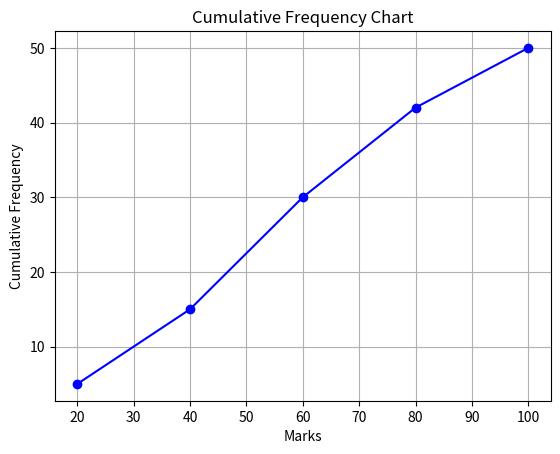
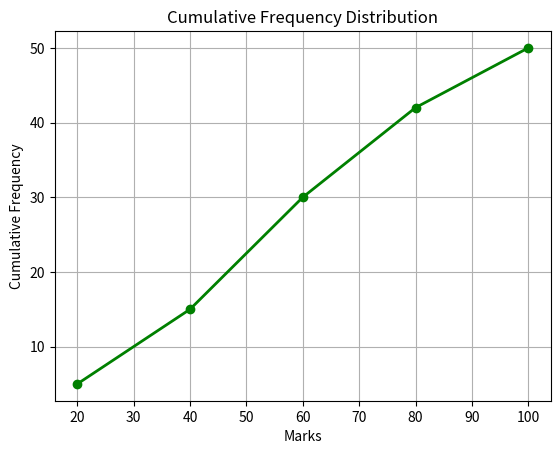
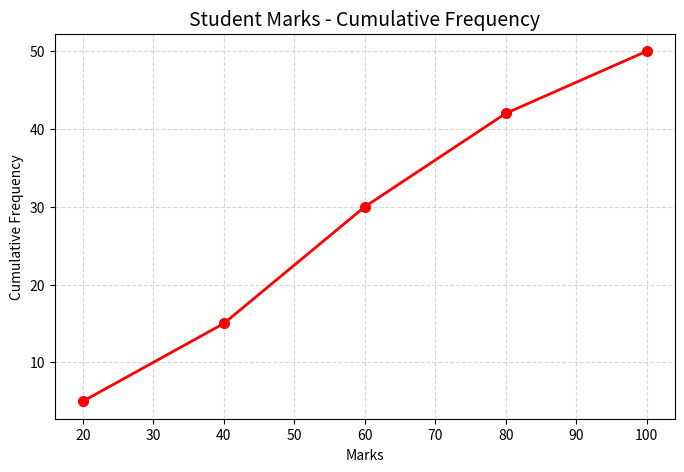

These figures' Python source, in order:
import matplotlib.pyplot as plt
import numpy as np

# Data
marks = [20, 40, 60, 80, 100]
frequency = [5, 10, 15, 12, 8]

# Calculate cumulative frequency
cumulative_frequency = []

total = 0

for value in frequency:
    total = total + value
    cumulative_frequency.append(total)

# Create cumulative frequency chart
plt.plot(marks, cumulative_frequency, marker="o", color="blue")

# Add title and labels
plt.title("Cumulative Frequency Chart")
plt.xlabel("Marks")
plt.ylabel("Cumulative Frequency")

plt.grid(True)

plt.show()


# Data
marks = [20, 40, 60, 80, 100]
frequency = [5, 10, 15, 12, 8]

# Calculate cumulative frequency
cf = np.cumsum(frequency)

# Plot chart
plt.plot(marks, cf, marker="o", color="green", linewidth=2)

plt.title("Cumulative Frequency Distribution")
plt.xlabel("Marks")
plt.ylabel("Cumulative Frequency")

plt.grid(True)

plt.show()


# Data
marks = [20, 40, 60, 80, 100]
frequency = [5, 10, 15, 12, 8]

# Cumulative frequency
cf = np.cumsum(frequency)

# Chart size
plt.figure(figsize=(8, 5))

# Plot
plt.plot(marks, cf, marker="o", color="red", linewidth=2, markersize=7)

# Add titles
plt.title("Student Marks - Cumulative Frequency", fontsize=14)

plt.xlabel("Marks")
plt.ylabel("Cumulative Frequency")

# Add grid
plt.grid(axis="both", linestyle="--", alpha=0.5)

plt.show()
